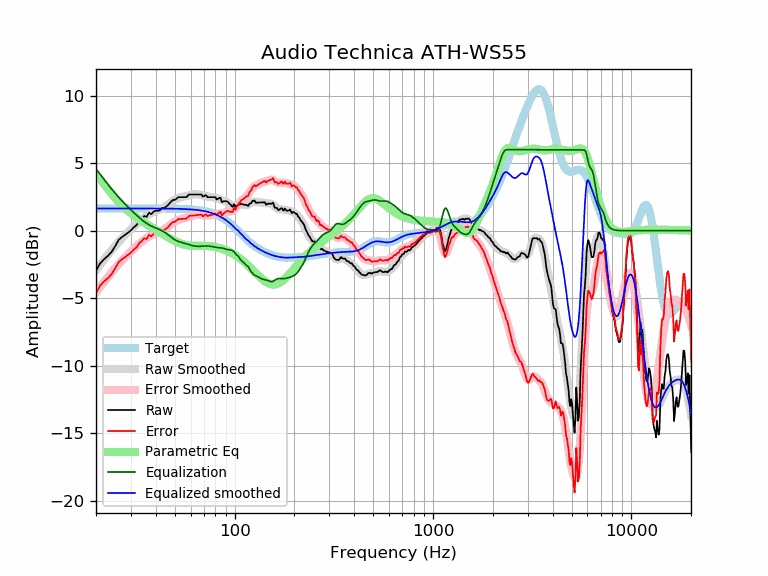

Values plotted in this chart, from the file beside it:
frequency, raw, error, smoothed, error_smoothed, equalization, parametric_eq, equalized_raw, equalized_smoothed, target
20, -2.97, -4.62, -2.93, -4.58, 4.58, 4.16, 1.61, 1.65, 1.65
21, -2.42, -4.06, -2.52, -4.17, 4.17, 3.81, 1.75, 1.65, 1.65
22, -2.10, -3.75, -2.13, -3.78, 3.78, 3.43, 1.68, 1.65, 1.65
23, -1.86, -3.51, -1.77, -3.42, 3.42, 3.07, 1.56, 1.65, 1.65
24, -1.56, -3.21, -1.43, -3.08, 3.08, 2.72, 1.52, 1.65, 1.65
25, -1.15, -2.79, -1.12, -2.77, 2.77, 2.42, 1.62, 1.65, 1.65
26, -0.69, -2.34, -0.84, -2.48, 2.48, 2.14, 1.79, 1.65, 1.65
27, -0.48, -2.12, -0.57, -2.22, 2.22, 1.89, 1.74, 1.65, 1.65
28, -0.31, -1.96, -0.33, -1.98, 1.98, 1.67, 1.67, 1.65, 1.65
29, -0.15, -1.80, -0.11, -1.75, 1.75, 1.47, 1.60, 1.65, 1.65
30, 0.03, -1.62, 0.11, -1.54, 1.54, 1.29, 1.57, 1.65, 1.65
31, 0.25, -1.40, 0.30, -1.34, 1.34, 1.13, 1.59, 1.65, 1.65
32, 0.41, -1.24, 0.49, -1.15, 1.15, 0.98, 1.56, 1.65, 1.65
33, 0.71, -0.93, 0.67, -0.98, 0.98, 0.84, 1.69, 1.65, 1.65
34, 0.87, -0.77, 0.83, -0.81, 0.81, 0.71, 1.69, 1.65, 1.65
35, 1.09, -0.56, 0.98, -0.67, 0.67, 0.59, 1.76, 1.65, 1.65
36, 1.02, -0.62, 1.11, -0.54, 0.54, 0.48, 1.56, 1.65, 1.65
37, 1.34, -0.31, 1.21, -0.43, 0.43, 0.37, 1.77, 1.64, 1.64
38, 1.23, -0.42, 1.30, -0.34, 0.34, 0.26, 1.57, 1.64, 1.64
39, 1.41, -0.23, 1.38, -0.27, 0.27, 0.16, 1.68, 1.64, 1.64
40, 1.48, -0.17, 1.44, -0.20, 0.20, 0.06, 1.68, 1.64, 1.64
41, 1.48, -0.17, 1.51, -0.14, 0.14, -0.03, 1.61, 1.64, 1.64
42, 1.51, -0.13, 1.57, -0.07, 0.07, -0.13, 1.58, 1.64, 1.64
43, 1.68, 0.04, 1.65, 0.01, -0.01, -0.22, 1.67, 1.64, 1.64
44, 1.68, 0.04, 1.73, 0.09, -0.09, -0.31, 1.59, 1.64, 1.64
45, 1.77, 0.13, 1.82, 0.19, -0.19, -0.40, 1.58, 1.64, 1.64
46, 1.88, 0.24, 1.92, 0.29, -0.29, -0.48, 1.59, 1.64, 1.64
47, 2.04, 0.40, 2.03, 0.39, -0.39, -0.56, 1.64, 1.63, 1.63
48, 2.18, 0.55, 2.13, 0.50, -0.50, -0.64, 1.68, 1.63, 1.63
49, 2.28, 0.65, 2.22, 0.59, -0.59, -0.71, 1.69, 1.63, 1.63
50, 2.28, 0.65, 2.30, 0.67, -0.67, -0.77, 1.61, 1.63, 1.63
51, 2.38, 0.76, 2.37, 0.74, -0.74, -0.84, 1.64, 1.62, 1.62
52, 2.48, 0.86, 2.42, 0.80, -0.80, -0.89, 1.68, 1.62, 1.62
53, 2.48, 0.87, 2.46, 0.84, -0.84, -0.94, 1.64, 1.62, 1.62
54, 2.48, 0.87, 2.49, 0.88, -0.88, -0.98, 1.61, 1.61, 1.61
55, 2.48, 0.87, 2.51, 0.91, -0.91, -1.01, 1.58, 1.61, 1.61
56, 2.48, 0.88, 2.54, 0.94, -0.94, -1.04, 1.55, 1.60, 1.60
57, 2.48, 0.89, 2.56, 0.97, -0.97, -1.07, 1.51, 1.60, 1.60
58, 2.58, 0.99, 2.59, 1.00, -1.00, -1.08, 1.58, 1.59, 1.59
59, 2.68, 1.10, 2.62, 1.04, -1.04, -1.10, 1.65, 1.58, 1.58
60, 2.68, 1.11, 2.65, 1.07, -1.07, -1.11, 1.61, 1.58, 1.58
61, 2.68, 1.12, 2.67, 1.10, -1.10, -1.11, 1.58, 1.57, 1.57
62, 2.68, 1.12, 2.68, 1.13, -1.13, -1.12, 1.56, 1.56, 1.56
63, 2.68, 1.13, 2.69, 1.14, -1.14, -1.12, 1.54, 1.55, 1.55
64, 2.68, 1.14, 2.69, 1.16, -1.16, -1.12, 1.53, 1.54, 1.54
65, 2.68, 1.16, 2.69, 1.16, -1.16, -1.12, 1.52, 1.53, 1.53
66, 2.68, 1.17, 2.68, 1.16, -1.16, -1.12, 1.52, 1.51, 1.51
67, 2.68, 1.18, 2.66, 1.16, -1.16, -1.12, 1.53, 1.50, 1.50
68, 2.68, 1.20, 2.64, 1.15, -1.15, -1.12, 1.53, 1.49, 1.49
69, 2.54, 1.07, 2.62, 1.15, -1.15, -1.12, 1.39, 1.47, 1.47
70, 2.55, 1.10, 2.59, 1.14, -1.14, -1.13, 1.41, 1.45, 1.45
71, 2.63, 1.20, 2.57, 1.14, -1.14, -1.13, 1.50, 1.44, 1.44
72, 2.60, 1.18, 2.55, 1.13, -1.13, -1.13, 1.47, 1.42, 1.42
73, 2.48, 1.09, 2.53, 1.13, -1.13, -1.14, 1.35, 1.40, 1.40
74, 2.48, 1.11, 2.51, 1.14, -1.14, -1.15, 1.34, 1.37, 1.37
75, 2.48, 1.13, 2.50, 1.15, -1.15, -1.15, 1.33, 1.35, 1.35
76, 2.48, 1.16, 2.49, 1.16, -1.16, -1.16, 1.32, 1.32, 1.32
77, 2.48, 1.18, 2.47, 1.18, -1.18, -1.17, 1.30, 1.30, 1.30
78, 2.48, 1.21, 2.46, 1.19, -1.19, -1.19, 1.29, 1.27, 1.27
79, 2.48, 1.24, 2.45, 1.21, -1.21, -1.20, 1.27, 1.24, 1.24
... 553 more rows
